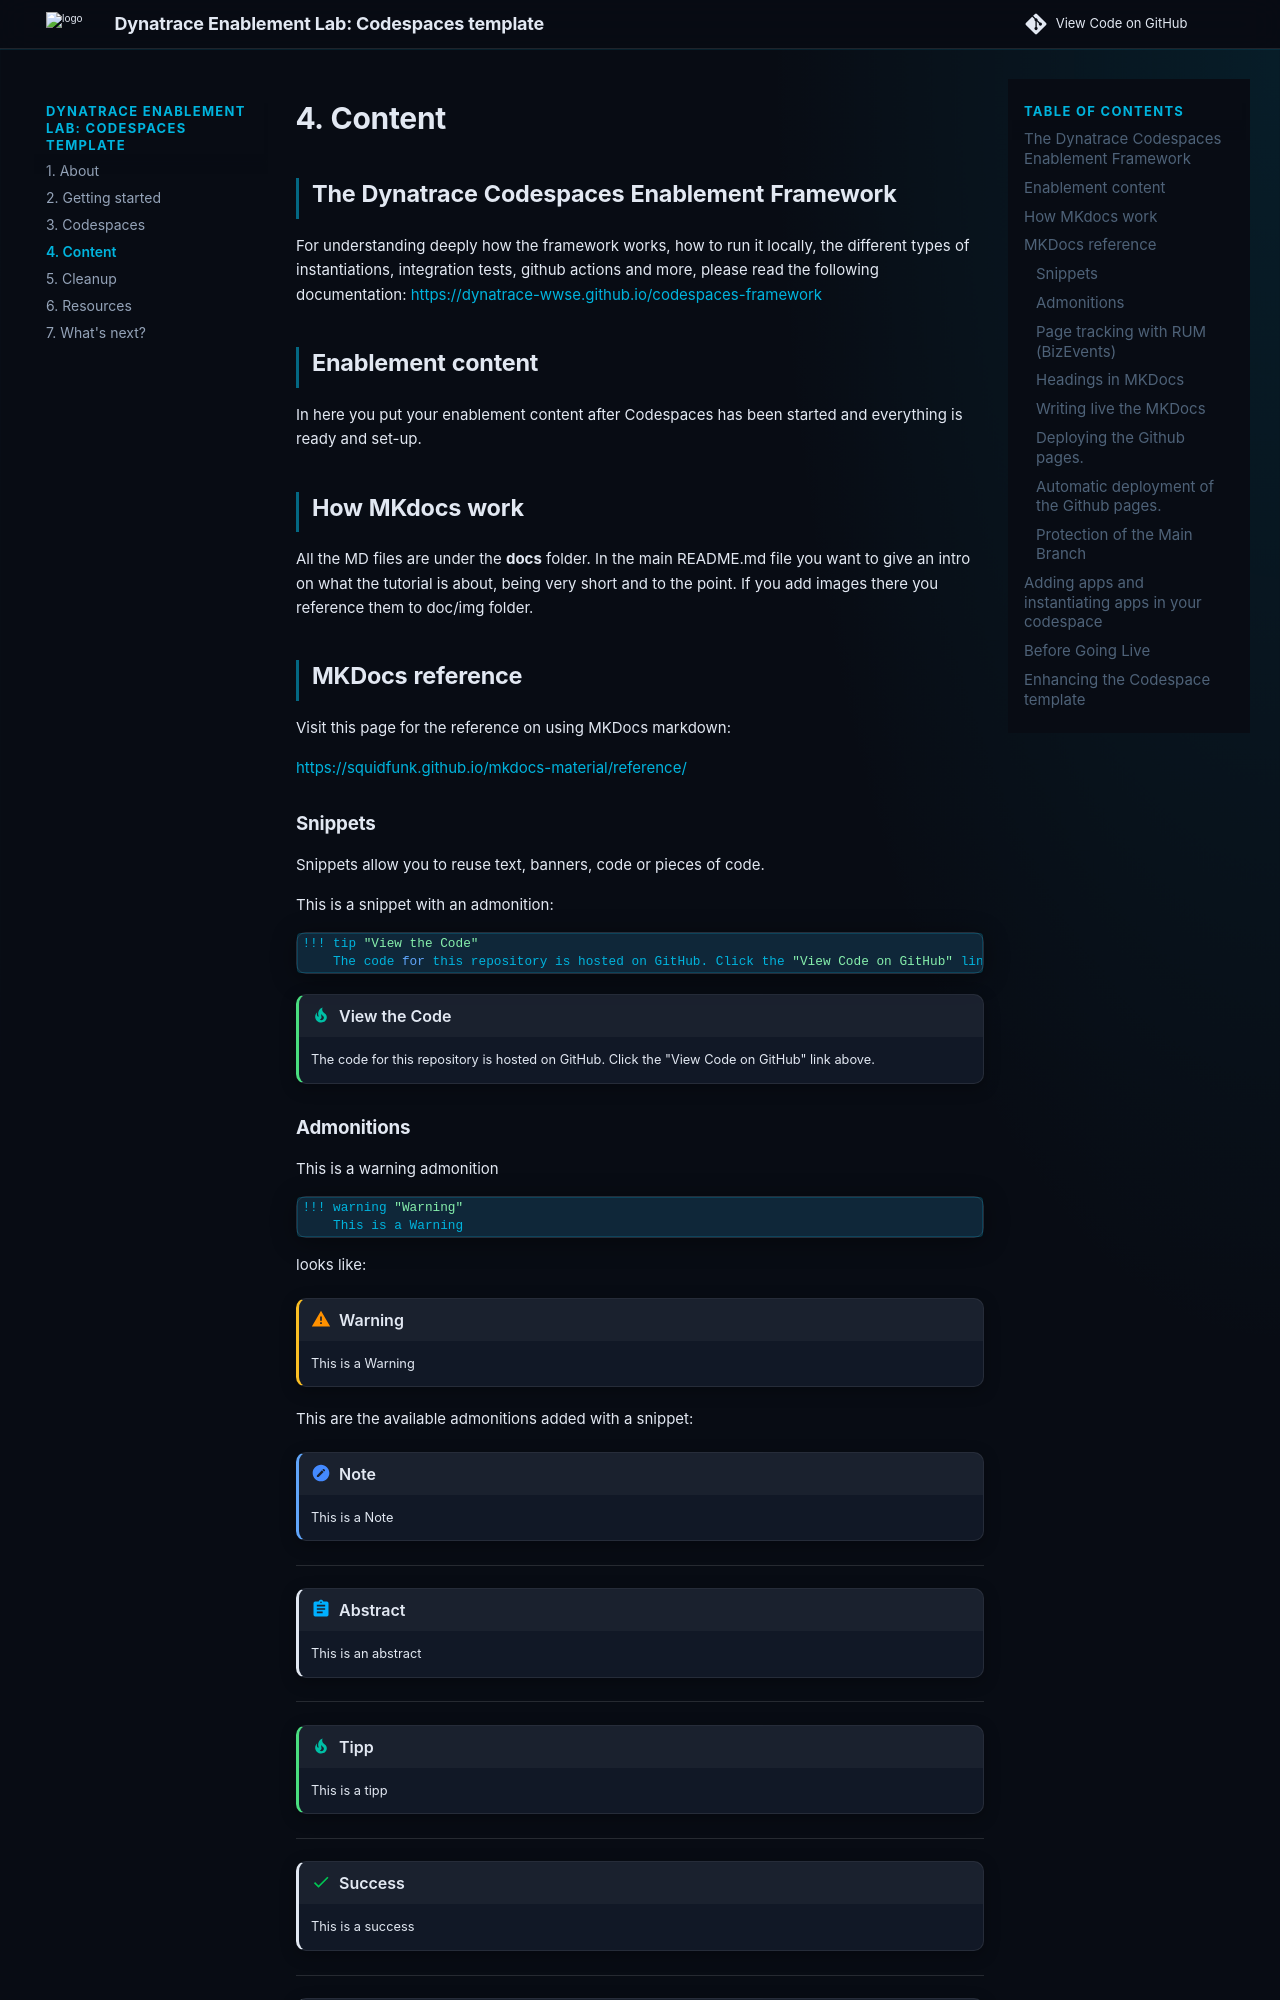

repository: dynatrace-wwse/enablement-codespaces-template · page: 4-content/index.html · generator: mkdocs


## The Dynatrace Codespaces Enablement Framework
For understanding deeply how the framework works, how to run it locally, the different types of instantiations, integration tests, github actions and more, please read the following documentation: 
[https://dynatrace-wwse.github.io/codespaces-framework](https://dynatrace-wwse.github.io/codespaces-framework)


## Enablement content

In here you put your enablement content after Codespaces has been started and everything is ready and set-up.


## How MKdocs work

All the MD files are under the **docs** folder. In the main README.md file you want to give an intro on what the tutorial is about, being very short and to the point. If you add images there you reference them to doc/img folder.


## MKDocs reference

Visit this page for the reference on using MKDocs markdown:

[https://squidfunk.github.io/mkdocs-material/reference/](https://squidfunk.github.io/mkdocs-material/reference/)


### Snippets

Snippets allow you to reuse text, banners, code or pieces of code.

This is a snippet with an admonition:

```bash

--8<-- "snippets/view-code.md"

```

--8<-- "snippets/view-code.md"

### Admonitions

This is a warning admonition
```bash
!!! warning "Warning"
    This is a Warning 
```
looks like:
!!! warning "Warning"
    This is a Warning 

This are the available admonitions added with a snippet:

--8<-- "snippets/admonitions.md"

### Page tracking with RUM (BizEvents)

Page load events are automatically tracked for every page. The framework`s `docs/overrides/main.html` loads the RUM agent from the `extra.rum_snippet` URL in `mkdocs.yaml`, then fires a `page_load` BizEvent using the page title defined in the `nav` section.

No per-page JavaScript files are needed. Define your page titles accurately in the `nav` of `mkdocs.yaml` — RUM tracking follows automatically.
### Headings in MKDocs
if you start the md file with a snippet, automatically it'll take the name defined in the mkdocs file. You can override it by adding a Heading1 # which is only one #. For example this page is overriding the heading. As you can see there is no number 4 in the Content. All H2, H3 and so forth will be shown on the right pane for enhanced navigation and better user experience.
